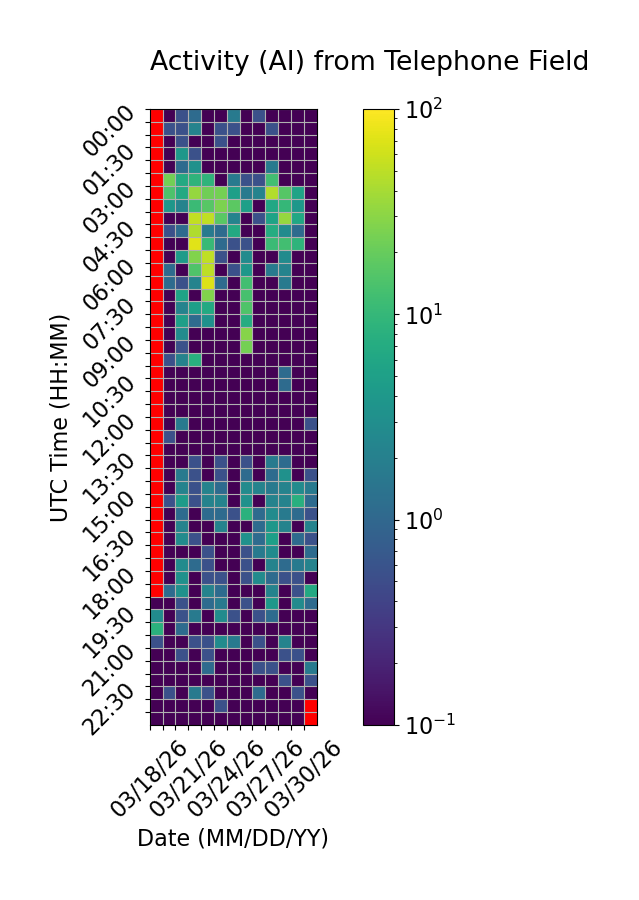

The file beside this chart, header and first rows:
Time (UTC), 03/18/26, 03/19/26, 03/20/26, 03/21/26, 03/22/26, 03/23/26, 03/24/26, 03/25/26, 03/26/26, 03/27/26, 03/28/26, 03/29/26, 03/30/26
00:00, , 0.0, 0.5556, 1.111, 0.0, 0.0, 1.667, 0.0, 0.5556, 0.0, 0.0, 0.0, 0.0
00:30, , 0.5556, 0.5556, 2.222, 0.0, 0.5556, 0.5556, 0.0, 0.0, 0.5556, 0.0, 0.0, 0.0
01:00, , 0.0, 0.5556, 0.0, 0.0, 0.5556, 0.0, 0.0, 0.0, 0.0, 0.0, 0.0, 0.0
01:30, , 0.0, 3.889, 0.5556, 0.0, 0.0, 0.0, 0.0, 0.0, 0.0, 0.0, 0.0, 0.0
02:00, , 0.0, 1.111, 3.333, 0.0, 0.0, 0.0, 0.0, 0.0, 1.667, 0.0, 0.0, 0.0
02:30, , 22.78, 6.667, 8.889, 8.889, 0.0, 1.667, 0.5556, 0.5556, 12.22, 0.0, 0.0, 0.0
03:00, , 14.44, 6.667, 33.33, 22.22, 23.89, 5.0, 1.667, 2.222, 45.0, 16.11, 5.556, 0.0
03:30, , 3.889, 2.222, 11.11, 16.67, 25.56, 17.78, 5.0, 0.0, 6.111, 10.0, 3.889, 0.0
04:00, , 0.0, 0.0, 53.33, 51.11, 17.22, 2.222, 0.0, 0.5556, 5.556, 33.33, 6.111, 0.0
04:30, , 0.5556, 1.111, 44.44, 1.667, 1.111, 6.667, 0.0, 0.0, 7.222, 2.778, 1.111, 0.0
05:00, , 0.0, 0.0, 73.89, 10.56, 1.111, 0.5556, 0.5556, 0.0, 11.11, 12.22, 8.889, 0.0
05:30, , 0.0, 4.444, 27.22, 51.67, 0.5556, 0.0, 2.778, 0.0, 0.0, 2.778, 0.0, 0.0
06:00, , 1.111, 0.0, 15.0, 50.56, 0.0, 0.5556, 3.889, 0.0, 1.667, 2.222, 0.0, 0.0
06:30, , 1.111, 0.5556, 2.222, 70.0, 1.111, 0.0, 12.22, 0.0, 0.0, 1.667, 0.0, 0.0
07:00, , 0.0, 5.556, 0.0, 27.22, 0.0, 0.0, 13.33, 0.0, 0.0, 0.0, 0.0, 0.0
07:30, , 0.0, 2.222, 5.0, 6.667, 0.0, 0.0, 15.0, 0.0, 0.0, 0.0, 0.0, 0.0
08:00, , 0.0, 5.0, 1.111, 3.333, 0.0, 0.0, 7.222, 0.0, 0.0, 0.0, 0.0, 0.0
08:30, , 0.0, 2.778, 0.0, 0.0, 0.0, 0.0, 28.89, 0.0, 0.0, 0.0, 0.0, 0.0
09:00, , 0.0, 0.5556, 0.0, 0.0, 0.0, 0.0, 23.89, 0.0, 0.0, 0.0, 0.0, 0.0
09:30, , 0.5556, 2.222, 7.778, 0.0, 0.0, 0.0, 0.0, 0.0, 0.0, 0.0, 0.0, 0.0
10:00, , 0.0, 0.0, 0.0, 0.0, 0.0, 0.0, 0.0, 0.0, 0.0, 1.111, 0.0, 0.0
10:30, , 0.0, 0.0, 0.0, 0.0, 0.0, 0.0, 0.0, 0.0, 0.0, 1.111, 0.0, 0.0
11:00, , 0.0, 0.0, 0.0, 0.0, 0.0, 0.0, 0.0, 0.0, 0.0, 0.0, 0.0, 0.0
11:30, , 0.0, 0.0, 0.0, 0.0, 0.0, 0.0, 0.0, 0.0, 0.0, 0.0, 0.0, 0.0
12:00, , 0.0, 1.667, 0.0, 0.0, 0.0, 0.0, 0.0, 0.0, 0.0, 0.0, 0.0, 0.5556
12:30, , 0.5556, 0.0, 0.0, 0.0, 0.0, 0.0, 0.0, 0.0, 0.0, 0.0, 0.0, 0.0
13:00, , 0.0, 0.0, 0.0, 0.0, 0.0, 0.0, 0.0, 0.0, 0.0, 0.0, 0.0, 0.0
13:30, , 0.0, 0.0, 0.5556, 0.0, 0.5556, 0.0, 0.5556, 0.0, 1.667, 1.111, 0.0, 0.0
14:00, , 0.0, 1.667, 0.5556, 0.0, 0.5556, 0.0, 1.111, 0.0, 1.111, 3.333, 0.0, 0.5556
14:30, , 0.0, 2.222, 0.5556, 2.222, 1.111, 0.0, 2.778, 2.222, 1.667, 2.222, 2.778, 1.667
15:00, , 0.5556, 4.444, 0.5556, 2.222, 2.222, 0.0, 3.333, 0.0, 2.222, 2.222, 7.778, 1.111
15:30, , 0.0, 1.111, 0.0, 1.111, 1.111, 0.5556, 8.333, 1.111, 2.778, 1.667, 1.111, 0.5556
16:00, , 0.0, 2.222, 0.0, 0.0, 2.222, 0.0, 0.0, 1.111, 3.889, 2.222, 0.0, 2.222
16:30, , 0.0, 2.778, 0.5556, 0.0, 0.0, 0.0, 3.333, 1.111, 5.0, 0.0, 1.111, 0.5556
17:00, , 0.0, 0.0, 0.0, 0.5556, 0.0, 0.0, 0.5556, 1.667, 2.778, 0.0, 0.0, 1.111
17:30, , 0.0, 2.778, 1.111, 0.5556, 0.0, 0.0, 0.5556, 0.0, 2.222, 1.111, 1.667, 2.222
18:00, , 0.0, 3.333, 0.0, 0.5556, 0.5556, 0.0, 0.5556, 2.778, 1.111, 0.5556, 0.5556, 0.0
18:30, , 1.111, 3.333, 0.0, 2.222, 1.111, 0.0, 0.0, 0.0, 2.222, 0.0, 0.5556, 6.667
19:00, 0.0, 0.0, 0.5556, 0.0, 1.111, 1.667, 0.0, 0.5556, 0.0, 3.889, 0.0, 2.778, 1.111
19:30, 2.778, 0.0, 0.5556, 1.667, 0.0, 2.778, 0.5556, 0.0, 0.5556, 1.111, 0.0, 0.0, 0.0
20:00, 8.333, 0.0, 1.111, 0.0, 0.0, 0.0, 0.0, 0.0, 0.0, 0.0, 0.0, 0.0, 0.0
20:30, 0.5556, 0.0, 0.0, 0.5556, 0.5556, 2.778, 1.667, 0.0, 0.5556, 0.0, 2.222, 0.0, 0.0
21:00, 0.0, 0.0, 0.5556, 0.0, 0.5556, 0.0, 0.0, 0.0, 0.0, 0.0, 0.5556, 0.5556, 0.0
21:30, 0.0, 0.0, 0.0, 0.0, 1.111, 0.0, 0.0, 0.0, 0.5556, 0.5556, 0.0, 0.0, 1.667
22:00, 0.0, 0.0, 0.0, 0.0, 0.0, 0.0, 0.0, 0.0, 0.0, 0.0, 0.5556, 0.0, 0.5556
22:30, 0.0, 0.5556, 0.0, 1.667, 0.5556, 0.0, 0.0, 0.0, 1.111, 0.0, 0.0, 0.5556, 0.0
23:00, 0.0, 0.0, 0.0, 0.0, 0.0, 0.5556, 0.0, 0.0, 0.0, 0.0, 0.0, 0.0, 
23:30, 0.0, 0.0, 0.0, 0.0, 0.0, 0.0, 0.0, 0.0, 0.0, 0.0, 0.0, 0.0, 
